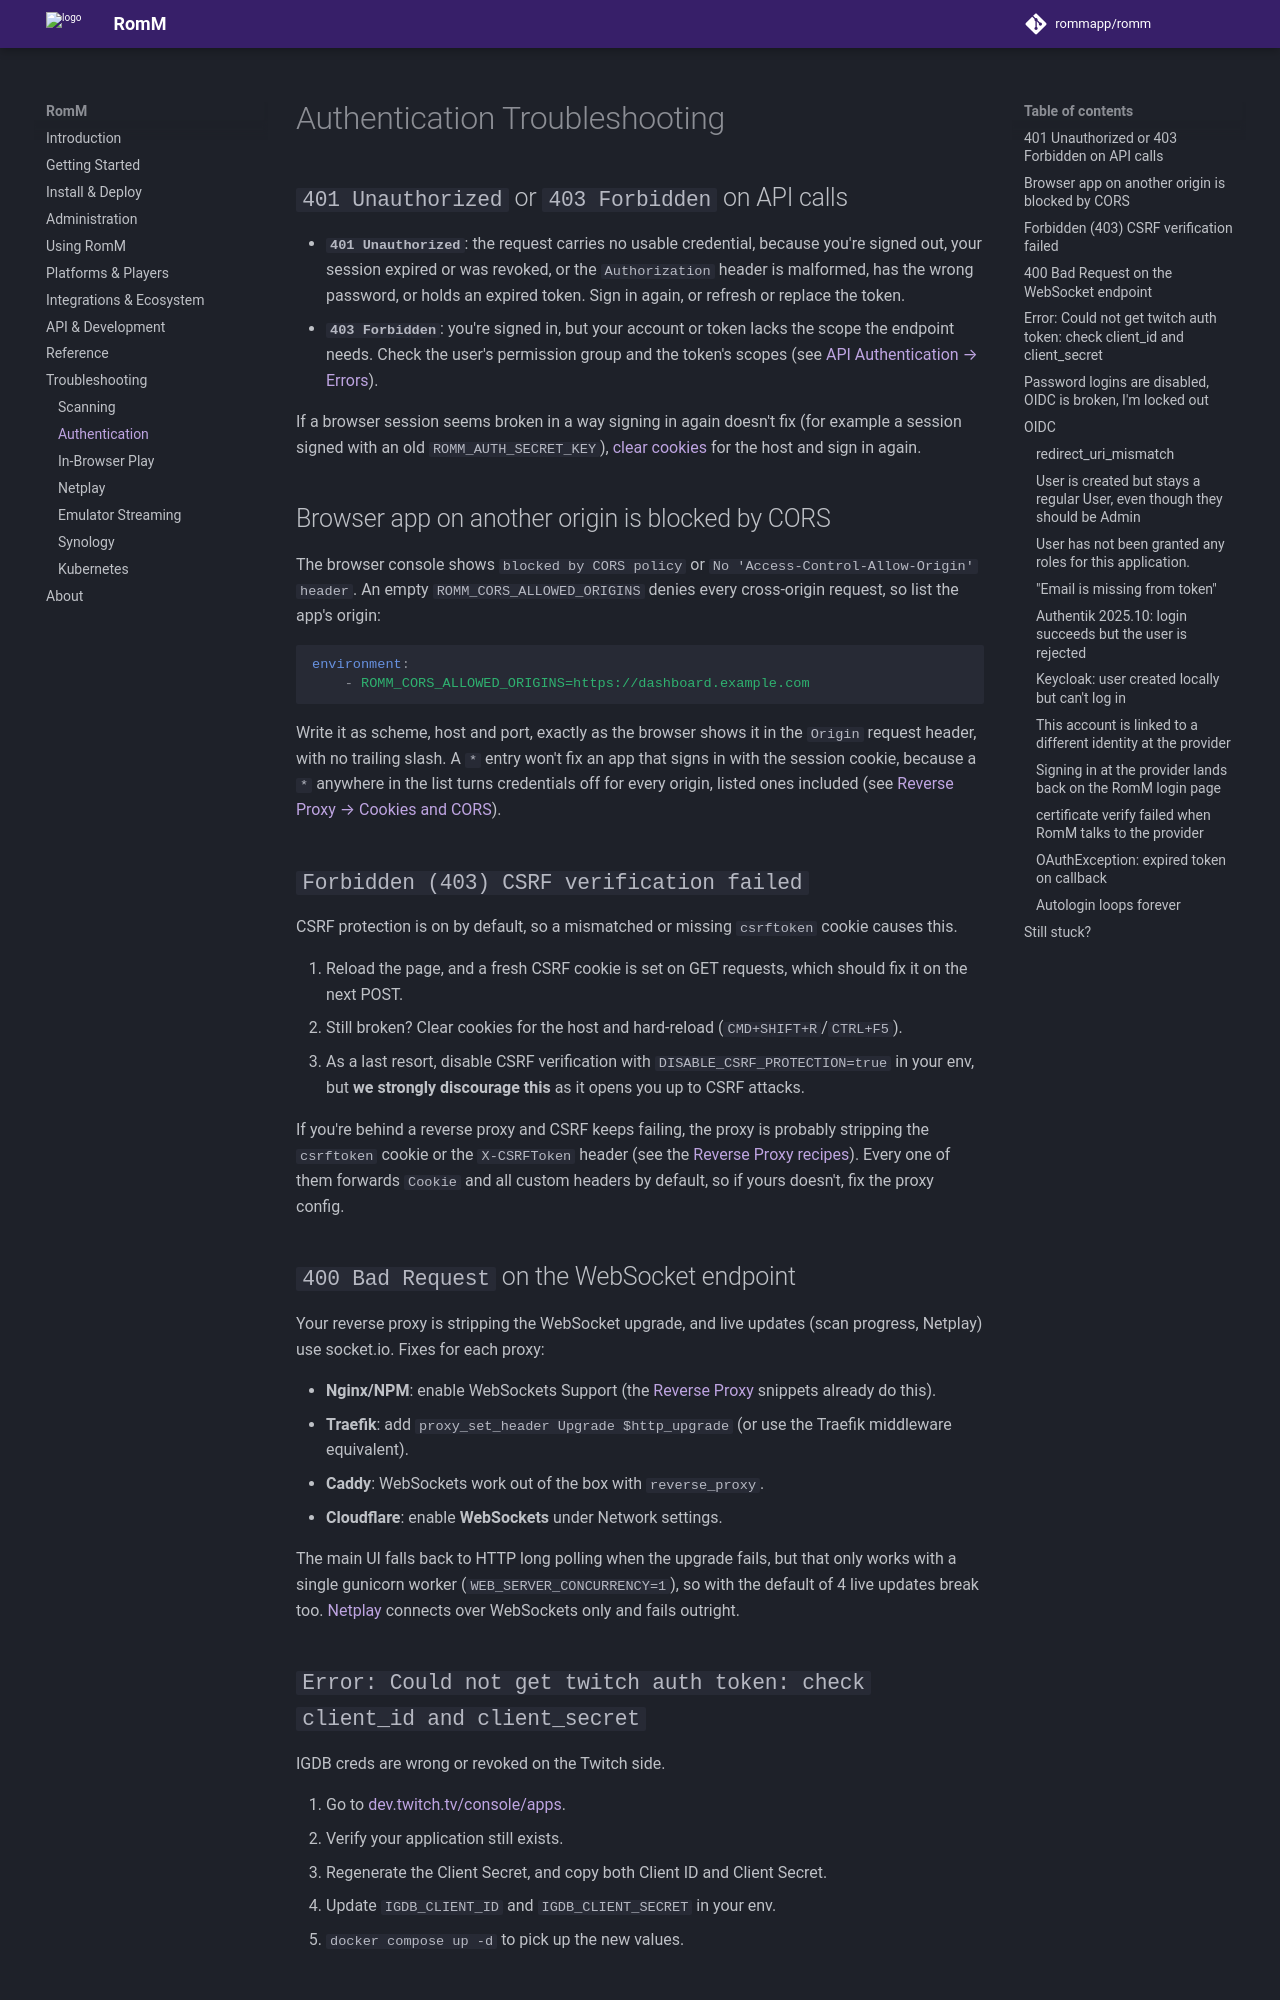

repository: rommapp/docs · page: 5.4.0/troubleshooting/authentication/index.html · generator: mkdocs

---
title: Authentication Troubleshooting
description: Fix login, session, CSRF, and OIDC issues
---

# Authentication Troubleshooting

## `401 Unauthorized` or `403 Forbidden` on API calls

- **`401 Unauthorized`**: the request carries no usable credential, because you're signed out, your session expired or was revoked, or the `Authorization` header is malformed, has the wrong password, or holds an expired token. Sign in again, or refresh or replace the token.
- **`403 Forbidden`**: you're signed in, but your account or token lacks the scope the endpoint needs. Check the user's permission group and the token's scopes (see [API Authentication → Errors](../developers/api-authentication.md#errors)).

If a browser session seems broken in a way signing in again doesn't fix (for example a session signed with an old `ROMM_AUTH_SECRET_KEY`), [clear cookies](https://support.google.com/accounts/answer/32050) for the host and sign in again.

## Browser app on another origin is blocked by CORS

The browser console shows `blocked by CORS policy` or `No 'Access-Control-Allow-Origin' header`. An empty `ROMM_CORS_ALLOWED_ORIGINS` denies every cross-origin request, so list the app's origin:

```yaml
environment:
    - ROMM_CORS_ALLOWED_ORIGINS=https://dashboard.example.com
```

Write it as scheme, host and port, exactly as the browser shows it in the `Origin` request header, with no trailing slash. A `*` entry won't fix an app that signs in with the session cookie, because a `*` anywhere in the list turns credentials off for every origin, listed ones included (see [Reverse Proxy → Cookies and CORS](../install/reverse-proxy.md#harden-cookies-and-cors-behind-https)).

## `Forbidden (403) CSRF verification failed`

CSRF protection is on by default, so a mismatched or missing `csrftoken` cookie causes this.

1. Reload the page, and a fresh CSRF cookie is set on GET requests, which should fix it on the next POST.
2. Still broken? Clear cookies for the host and hard-reload (`CMD+SHIFT+R`/`CTRL+F5`).
3. As a last resort, disable CSRF verification with `DISABLE_CSRF_PROTECTION=true` in your env, but **we strongly discourage this** as it opens you up to CSRF attacks.

If you're behind a reverse proxy and CSRF keeps failing, the proxy is probably stripping the `csrftoken` cookie or the `X-CSRFToken` header (see the [Reverse Proxy recipes](../install/reverse-proxy.md)). Every one of them forwards `Cookie` and all custom headers by default, so if yours doesn't, fix the proxy config.

## `400 Bad Request` on the WebSocket endpoint

Your reverse proxy is stripping the WebSocket upgrade, and live updates (scan progress, Netplay) use socket.io. Fixes for each proxy:

- **Nginx/NPM**: enable WebSockets Support (the [Reverse Proxy](../install/reverse-proxy.md) snippets already do this).
- **Traefik**: add `proxy_set_header Upgrade $http_upgrade` (or use the Traefik middleware equivalent).
- **Caddy**: WebSockets work out of the box with `reverse_proxy`.
- **Cloudflare**: enable **WebSockets** under Network settings.

The main UI falls back to HTTP long polling when the upgrade fails, but that only works with a single gunicorn worker (`WEB_SERVER_CONCURRENCY=1`), so with the default of 4 live updates break too. [Netplay](../using/netplay.md) connects over WebSockets only and fails outright.
